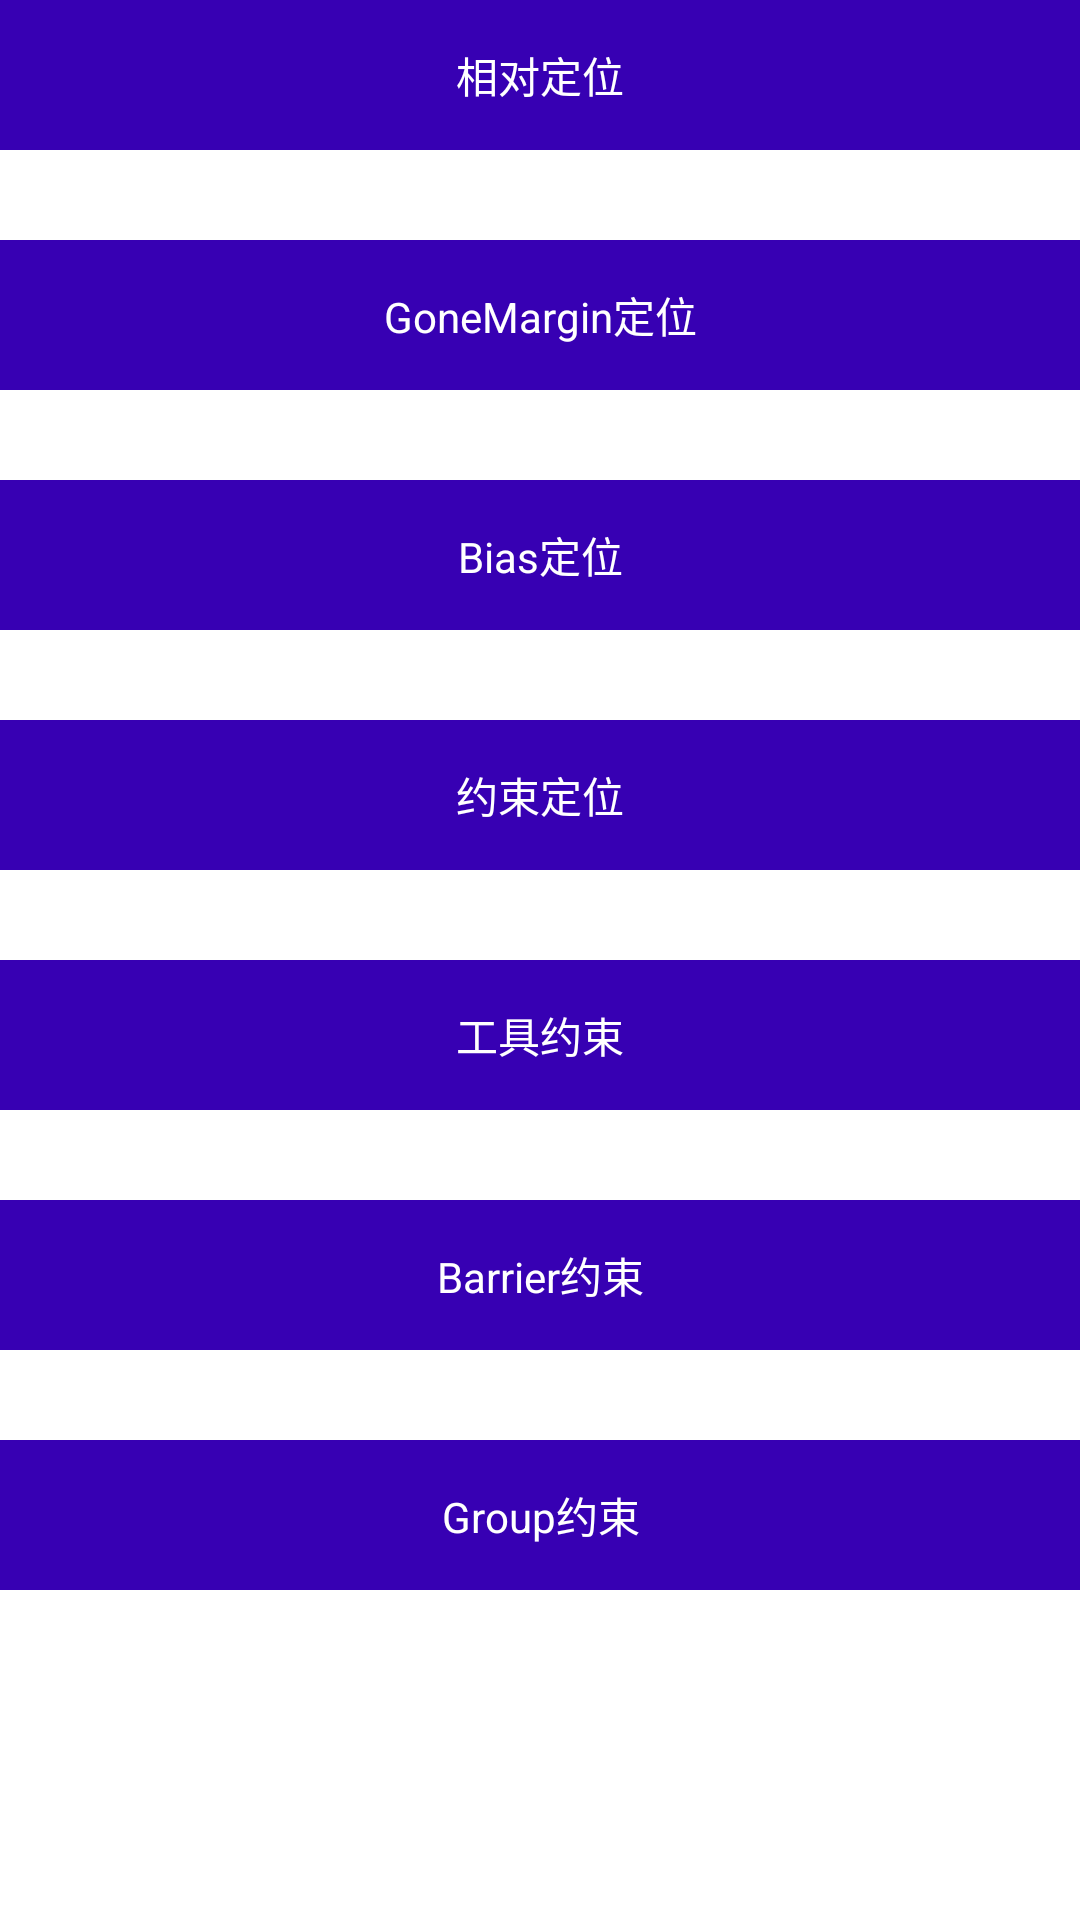

Produce the Android XML layout that renders to this screen, including the resource entries it uses.
<!-- AndroidManifest.xml: application theme Theme.MotionAnimator -->
<!-- res/layout/activity_main.xml -->
<?xml version="1.0" encoding="utf-8"?>
<androidx.constraintlayout.widget.ConstraintLayout xmlns:android="http://schemas.android.com/apk/res/android"
    xmlns:app="http://schemas.android.com/apk/res-auto"
    xmlns:tools="http://schemas.android.com/tools"
    android:layout_width="match_parent"
    android:layout_height="match_parent"
    tools:context=".MainActivity">

    <TextView
        android:id="@+id/relation_tv"
        android:layout_width="match_parent"
        android:layout_height="50dp"
        android:text="@string/relation"
        android:gravity="center"
        android:textColor="@color/white"
        android:background="@color/purple_700"
        app:layout_constraintTop_toTopOf="parent" />


    <TextView
        android:id="@+id/gone_tv"
        app:layout_constraintTop_toBottomOf="@id/relation_tv"
        android:layout_marginTop="30dp"
        android:background="@color/purple_700"
        android:textColor="@color/white"
        android:text="GoneMargin定位"
        android:gravity="center"
        android:layout_width="match_parent"
        android:layout_height="50dp"/>


    <TextView
        android:id="@+id/bias_tv"
        android:background="@color/purple_700"
        android:textColor="@color/white"
        android:layout_marginTop="30dp"
        android:gravity="center"
        android:text="Bias定位"
        app:layout_constraintTop_toBottomOf="@id/gone_tv"
        android:layout_width="match_parent"
        android:layout_height="50dp"/>

    <TextView
        android:id="@+id/circle_tv"
        app:layout_constraintTop_toBottomOf="@id/bias_tv"
        android:text="Circle定位"
        android:gravity="center"
        android:background="@color/purple_700"
        android:textColor="@color/white"
        android:layout_marginTop="30dp"
        android:layout_width="match_parent"
        android:layout_height="50dp"/>

    <TextView
        android:id="@+id/pro_tv"
        app:layout_constraintLeft_toLeftOf="parent"
        app:layout_constraintRight_toRightOf="parent"
        app:layout_constraintBottom_toBottomOf="@id/circle_tv"
        android:text="约束定位"
        android:gravity="center"
        android:background="@color/purple_700"
        android:textColor="@color/white"
        android:layout_marginTop="30dp"
        android:layout_width="0dp"
        android:layout_height="50dp"/>

    <TextView
        android:id="@+id/util_tv"
        android:text="工具约束"
        android:gravity="center"
        android:background="@color/purple_700"
        android:textColor="@color/white"
        android:layout_marginTop="30dp"
        app:layout_constraintTop_toBottomOf="@id/pro_tv"
        android:layout_width="match_parent"
        android:layout_height="50dp"/>

    <TextView
        android:id="@+id/barrier_tv"
        android:gravity="center"
        android:text="Barrier约束"
        app:layout_constraintTop_toBottomOf="@id/util_tv"
        android:background="@color/purple_700"
        android:textColor="@color/white"
        android:layout_marginTop="30dp"
        android:layout_width="match_parent"
        android:layout_height="50dp"/>

    <TextView
        android:text="Group约束"
        app:layout_constraintTop_toBottomOf="@id/barrier_tv"
        android:gravity="center"
        android:id="@+id/group_tv"
        android:background="@color/purple_700"
        android:textColor="@color/white"
        android:layout_marginTop="30dp"
        android:layout_width="match_parent"
        android:layout_height="50dp"/>
</androidx.constraintlayout.widget.ConstraintLayout>
<!-- resources referenced by this layout -->
<resources>
  <color name="purple_700">#FF3700B3</color>
  <color name="white">#FFFFFFFF</color>
  <string name="relation">相对定位</string>
  <style name="Theme.MotionAnimator" parent="Theme.MaterialComponents.DayNight.DarkActionBar">
          
          <item name="colorPrimary">@color/purple_500</item>
          <item name="colorPrimaryVariant">@color/purple_700</item>
          <item name="colorOnPrimary">@color/white</item>
          
          <item name="colorSecondary">@color/teal_200</item>
          <item name="colorSecondaryVariant">@color/teal_700</item>
          <item name="colorOnSecondary">@color/black</item>
          
          <item name="android:statusBarColor" tools:targetApi="l">?attr/colorPrimaryVariant</item>
          
      </style>
  <color name="purple_500">#FF6200EE</color>
  <color name="teal_200">#FF03DAC5</color>
  <color name="teal_700">#FF018786</color>
  <color name="black">#FF000000</color>
</resources>
